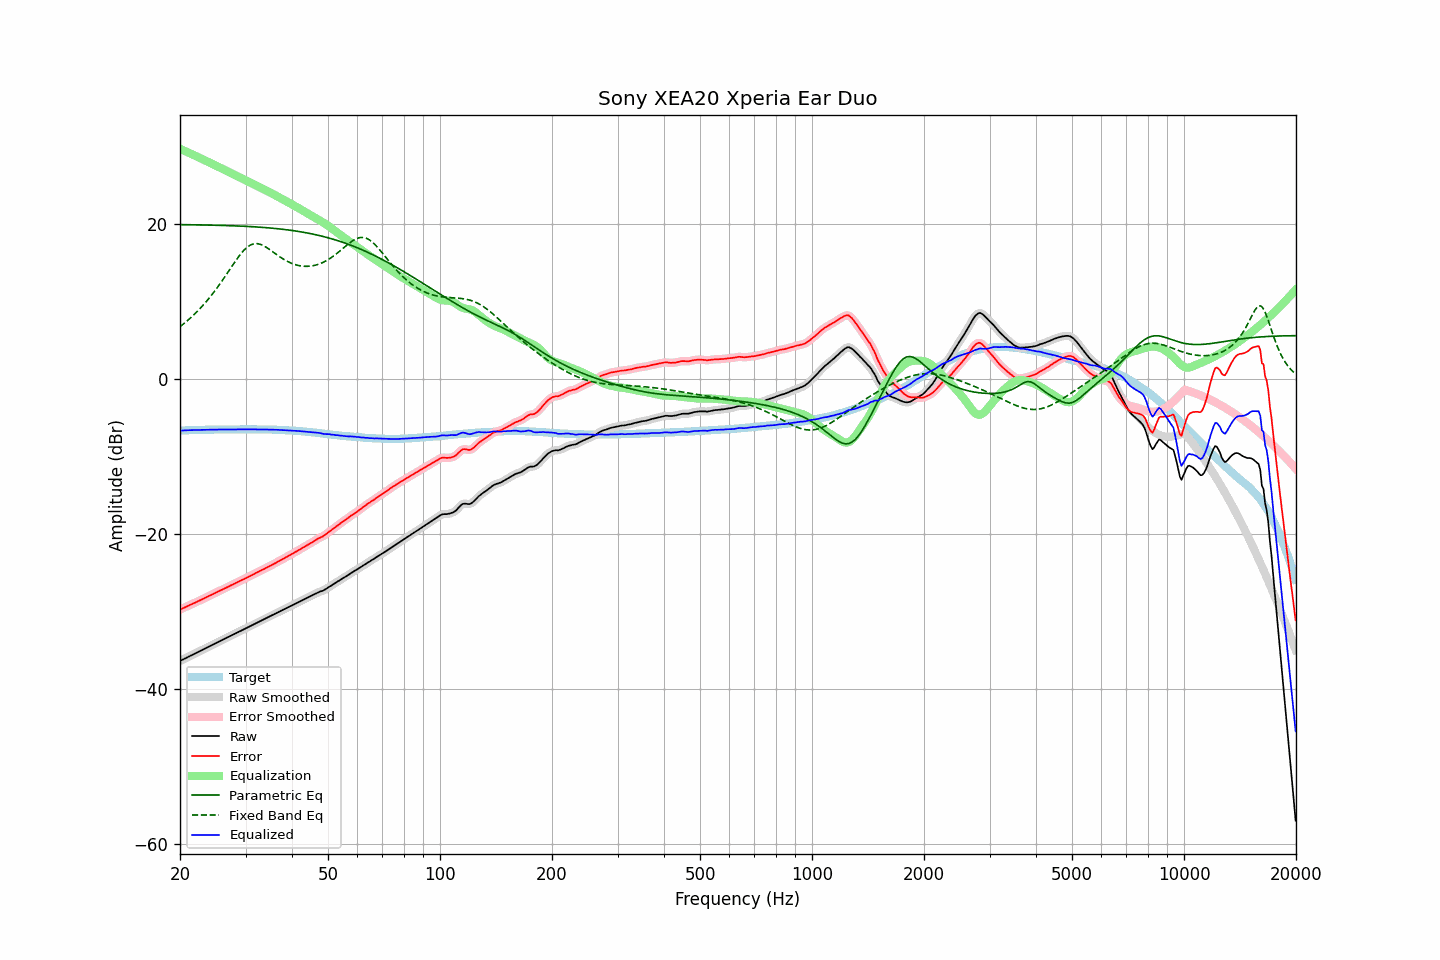

The table this chart was drawn from, first rows:
frequency, raw, error, smoothed, error_smoothed, equalization, parametric_eq, fixed_band_eq, equalized_raw, equalized_smoothed, target
20.00, -36.38, -29.74, -36.38, -29.74, 29.74, 19.95, 6.77, -6.64, -6.64, -6.64
20.20, -36.28, -29.65, -36.28, -29.65, 29.65, 19.94, 6.93, -6.63, -6.63, -6.63
20.40, -36.17, -29.55, -36.17, -29.55, 29.55, 19.94, 7.10, -6.62, -6.62, -6.62
20.61, -36.07, -29.46, -36.07, -29.46, 29.46, 19.94, 7.27, -6.61, -6.61, -6.61
20.81, -35.97, -29.36, -35.97, -29.36, 29.37, 19.94, 7.44, -6.60, -6.60, -6.61
21.02, -35.86, -29.26, -35.86, -29.27, 29.27, 19.93, 7.62, -6.59, -6.59, -6.60
21.23, -35.76, -29.17, -35.76, -29.17, 29.18, 19.93, 7.80, -6.58, -6.59, -6.59
21.44, -35.66, -29.09, -35.66, -29.08, 29.08, 19.93, 8.00, -6.58, -6.58, -6.57
21.66, -35.56, -28.99, -35.56, -28.99, 28.99, 19.93, 8.19, -6.58, -6.57, -6.57
21.87, -35.45, -28.89, -35.45, -28.89, 28.89, 19.92, 8.39, -6.56, -6.56, -6.56
22.09, -35.35, -28.79, -35.35, -28.79, 28.79, 19.92, 8.59, -6.56, -6.56, -6.56
22.31, -35.25, -28.70, -35.25, -28.69, 28.70, 19.92, 8.80, -6.55, -6.55, -6.55
22.54, -35.14, -28.59, -35.15, -28.60, 28.60, 19.91, 9.02, -6.55, -6.55, -6.55
22.76, -35.04, -28.50, -35.04, -28.50, 28.50, 19.91, 9.24, -6.54, -6.54, -6.54
22.99, -34.94, -28.40, -34.94, -28.40, 28.40, 19.91, 9.46, -6.54, -6.54, -6.54
23.22, -34.83, -28.29, -34.84, -28.30, 28.30, 19.90, 9.70, -6.53, -6.54, -6.54
23.45, -34.73, -28.20, -34.73, -28.20, 28.20, 19.90, 9.93, -6.53, -6.53, -6.53
23.69, -34.63, -28.10, -34.63, -28.10, 28.10, 19.89, 10.18, -6.53, -6.53, -6.53
23.92, -34.52, -27.99, -34.52, -28.00, 28.00, 19.89, 10.43, -6.52, -6.52, -6.53
24.16, -34.42, -27.90, -34.42, -27.90, 27.90, 19.88, 10.68, -6.52, -6.52, -6.52
24.40, -34.32, -27.81, -34.32, -27.80, 27.80, 19.88, 10.94, -6.52, -6.51, -6.51
24.65, -34.21, -27.70, -34.21, -27.70, 27.70, 19.87, 11.21, -6.51, -6.51, -6.51
24.89, -34.11, -27.60, -34.11, -27.60, 27.60, 19.87, 11.49, -6.51, -6.51, -6.51
25.14, -34.01, -27.50, -34.01, -27.50, 27.50, 19.86, 11.77, -6.51, -6.51, -6.51
25.39, -33.91, -27.40, -33.91, -27.40, 27.40, 19.86, 12.05, -6.51, -6.51, -6.51
25.65, -33.80, -27.29, -33.81, -27.30, 27.30, 19.85, 12.35, -6.50, -6.51, -6.51
25.91, -33.70, -27.19, -33.70, -27.20, 27.20, 19.85, 12.64, -6.51, -6.51, -6.51
26.16, -33.60, -27.10, -33.60, -27.09, 27.09, 19.84, 12.94, -6.51, -6.50, -6.50
26.43, -33.49, -26.99, -33.50, -27.00, 26.99, 19.84, 13.24, -6.50, -6.50, -6.50
26.69, -33.39, -26.89, -33.39, -26.89, 26.89, 19.83, 13.55, -6.50, -6.50, -6.50
26.96, -33.29, -26.79, -33.29, -26.79, 26.79, 19.82, 13.86, -6.50, -6.50, -6.50
27.23, -33.18, -26.68, -33.19, -26.69, 26.69, 19.81, 14.17, -6.49, -6.50, -6.50
27.50, -33.08, -26.58, -33.08, -26.59, 26.59, 19.81, 14.48, -6.50, -6.50, -6.50
27.77, -32.98, -26.49, -32.98, -26.48, 26.49, 19.80, 14.79, -6.49, -6.49, -6.49
28.05, -32.87, -26.38, -32.87, -26.38, 26.38, 19.79, 15.10, -6.49, -6.49, -6.49
28.33, -32.77, -26.28, -32.77, -26.28, 26.28, 19.78, 15.39, -6.49, -6.49, -6.49
28.62, -32.67, -26.18, -32.67, -26.18, 26.18, 19.78, 15.68, -6.49, -6.49, -6.49
28.90, -32.57, -26.09, -32.57, -26.08, 26.08, 19.77, 15.96, -6.49, -6.48, -6.48
29.19, -32.46, -25.98, -32.47, -25.98, 25.98, 19.76, 16.23, -6.48, -6.48, -6.48
29.48, -32.36, -25.88, -32.36, -25.88, 25.88, 19.75, 16.47, -6.48, -6.48, -6.48
29.78, -32.26, -25.78, -32.26, -25.78, 25.78, 19.74, 16.70, -6.48, -6.48, -6.48
30.08, -32.15, -25.68, -32.16, -25.68, 25.68, 19.73, 16.89, -6.47, -6.48, -6.47
30.38, -32.05, -25.57, -32.05, -25.58, 25.58, 19.72, 17.08, -6.48, -6.48, -6.48
30.68, -31.95, -25.47, -31.95, -25.47, 25.47, 19.70, 17.22, -6.48, -6.48, -6.48
30.99, -31.84, -25.36, -31.85, -25.37, 25.37, 19.69, 17.34, -6.48, -6.48, -6.48
31.30, -31.74, -25.26, -31.74, -25.26, 25.26, 19.68, 17.42, -6.48, -6.48, -6.48
31.61, -31.64, -25.16, -31.64, -25.16, 25.16, 19.67, 17.48, -6.49, -6.48, -6.48
31.93, -31.53, -25.04, -31.54, -25.05, 25.05, 19.66, 17.50, -6.48, -6.48, -6.49
32.24, -31.43, -24.95, -31.43, -24.95, 24.95, 19.64, 17.50, -6.48, -6.48, -6.48
32.57, -31.33, -24.84, -31.33, -24.84, 24.84, 19.63, 17.46, -6.49, -6.48, -6.49
32.89, -31.22, -24.73, -31.22, -24.74, 24.74, 19.61, 17.41, -6.48, -6.49, -6.49
33.22, -31.12, -24.63, -31.12, -24.63, 24.63, 19.60, 17.32, -6.49, -6.49, -6.49
33.55, -31.02, -24.53, -31.02, -24.53, 24.53, 19.58, 17.22, -6.49, -6.49, -6.49
33.89, -30.92, -24.43, -30.92, -24.43, 24.42, 19.57, 17.10, -6.50, -6.49, -6.49
34.23, -30.81, -24.31, -30.82, -24.32, 24.32, 19.55, 16.98, -6.49, -6.50, -6.50
34.57, -30.71, -24.21, -30.71, -24.21, 24.21, 19.53, 16.84, -6.50, -6.50, -6.50
34.92, -30.61, -24.10, -30.61, -24.10, 24.10, 19.52, 16.70, -6.51, -6.50, -6.51
35.27, -30.50, -24.00, -30.51, -24.00, 24.00, 19.50, 16.55, -6.51, -6.51, -6.50
35.62, -30.40, -23.88, -30.40, -23.89, 23.89, 19.48, 16.40, -6.52, -6.52, -6.52
35.97, -30.30, -23.78, -30.30, -23.78, 23.78, 19.46, 16.25, -6.52, -6.52, -6.52
... 635 more rows
